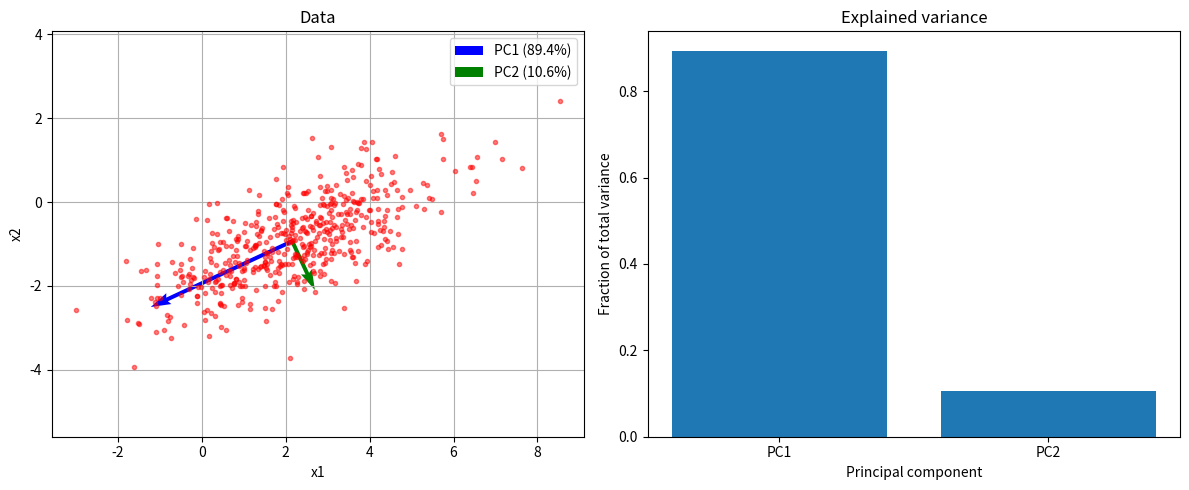
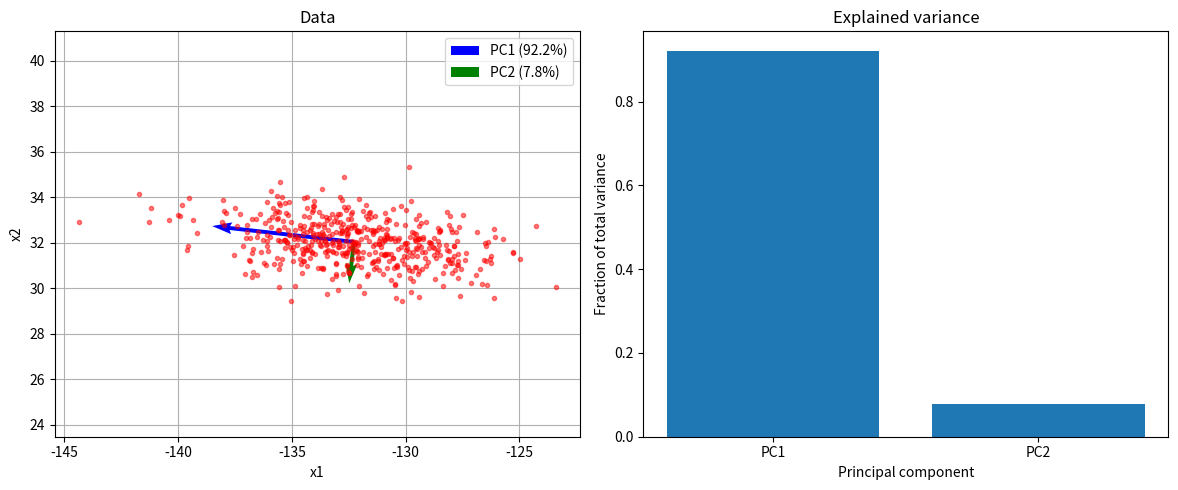

Here is the Python script that generated these plots, in order:
"""CSE 242 Assignment 1 — submit as Assignment1.py.

Fill # YOUR ANSWER HERE blocks with commented reasoning; fill function bodies
at # YOUR CODE HERE. Keep signatures. See README.md and INTERFACE.md.
Functions must not mutate inputs, prompt for input, or perform network I/O.
Only code inside the main guard should save/show figures.
"""
import numpy as np


# PART 1 (20 points), Q1: Show computations for the given A and B.
# YOUR ANSWER HERE
def matrix_operations(A=None, B=None):
    """Return AB, BA, (A+B).T, A@B.T, trace(A), trace(AB).

    Defaults: A=[[3,4],[2,1]], B=[[1,2],[0,-1]]. Other inputs are square
    real matrices of matching size. Return a tuple in the specified order.
    """
    # YOUR CODE HERE
    raise NotImplementedError()


# P1 Q2: Derive the given M eigenpairs and verify Mv=lambda*v.
# YOUR ANSWER HERE
def eigensystem(M=None):
    """Return (values, vectors) for real symmetric M (default [[2,-1],[-1,2]]).

    Vectors are columns paired with values; order, sign, and nonzero scale
    are free. Vectors must span each eigenspace, including repeated roots.
    """
    # YOUR CODE HERE
    raise NotImplementedError()


# P1 Q3: Prove trace(AB)=trace(BA) for compatible matrices.
# YOUR ANSWER HERE

# P1 Q4: Show the given C is invertible, and compute its inverse step by step.
# YOUR ANSWER HERE
def matrix_inverse(C=None):
    """Return inverse of nonsingular square C; default C=[[4,7],[2,6]]."""
    # YOUR CODE HERE
    raise NotImplementedError()


# PART 2 (50 points), Q1: Normalize c*3**k/k!, derive expectation and variance.
# YOUR ANSWER HERE
def distribution_moments(rate=3.):
    """Return (c, mean, variance) for P(X=k)=c*rate**k/k!, k>=0, rate>0."""
    # YOUR CODE HERE
    raise NotImplementedError()


# P2 Q2: Show reasoning for intersection, conditional, and union probabilities.
# YOUR ANSWER HERE
def event_probabilities(p_a=.5, p_b=.3, p_a_given_b=.6):
    """Return (P(A intersect B), P(B|A), P(A union B)).

    Inputs describe a valid distribution with p_a,p_b>0.
    """
    # YOUR CODE HERE
    raise NotImplementedError()


# P2 Q3: Derive MLE/MAP for H,H,T,H,T, including the prior and maximization.
# YOUR ANSWER HERE
def coin_estimates(heads=3, tosses=5):
    """Return (MLE, MAP) using prior density 2*theta on [0,1].

    0<=heads<=tosses, positive integer tosses. Include boundary maxima.
    """
    # YOUR CODE HERE
    raise NotImplementedError()


# P2 Q4: Derive both Gaussian MLEs for [1,3,5,7] step by step.
# YOUR ANSWER HERE
def gaussian_mle(data=None):
    """Return (mean MLE, variance MLE); default data=[1,3,5,7].

    Other inputs are finite 1D samples of length>=2 with nonzero variance.
    """
    # YOUR CODE HERE
    raise NotImplementedError()


# P2 Q5: Derive the Gaussian posterior mode for the given observation/prior.
# YOUR ANSWER HERE
def gaussian_map(x=5., observation_variance=4., prior_mean=0., prior_variance=1.):
    """Return posterior mode for one observation and a Gaussian mean prior.

    Both variances are positive; inputs are variances, not standard deviations.
    """
    # YOUR CODE HERE
    raise NotImplementedError()


# P2 Q6: Prove Var(X)=E[X**2]-E[X]**2.
# YOUR ANSWER HERE

# PART 3 (30 points), Q1: Define covariance and derive Var(u.T@X)=u.T@Sigma@u.
# YOUR ANSWER HERE

# P3 Q2: Describe the Gaussian generator and observed correlation.
def generate_data(n_samples=500, seed=0, mean=None, covariance=None):
    """Return reproducible Gaussian samples (n_samples,2) using NumPy and seed.

    Defaults: mean=[2,-1], covariance=[[3,1.2],[1.2,1]]. Custom mean has shape
    (2,), covariance (2,2) is positive definite. Do not mutate input arrays.
    """
    if mean is None:
        mean = [2., -1.]
    if covariance is None:
        covariance = [[3., 1.2], [1.2, 1.]]
    
    set_seed = np.random.default_rng(seed)
    data = set_seed.multivariate_normal(mean=mean, cov=covariance, size=n_samples)
    return data

# P3 Q3: Link centering/covariance/eigendecomposition to the derivation and explain the plot.
def pca(X):
    """Fit NumPy PCA without mutating finite X of shape (n,2), n>=2.

    Return dict: mean (2,), centered (n,2), covariance (2,2), eigenvalues (2,),
    components (2,2), scores (n,2). Use covariance divisor n-1, descending
    eigenvalues, orthonormal eigenvectors as columns, scores=centered@components.
    Signs/tied-eigenspace bases are free. Include rank-deficient and tied cases.
    NumPy eigh/SVD are allowed; fitted library PCA is not.
    """
    # numpy PCA
    mean = np.mean(X, axis=0)
    # x - uT, from our expected value expression
    centered = X - mean
    # divisor to adjust the covariance
    divisor = X.shape[0] - 1
    cov = (centered.T.dot(centered)) / divisor # (centered.T * centered) transpose flipped from equation on slides
    # output matrix: 2 x 2, not 500 x 500. We go along the feature dimension 

    # simple oneliner for eigenvectors and eigenvalues. eigh is for symmetric matrices
    eigenvalues, eigenvectors = np.linalg.eigh(cov)
    # IMPORTANT: eigh returns in ascending order, here we reverse
    eigenvalues = eigenvalues[::-1]
    # Flip the columns, leave the rows intact.
    # Function returns eigenvectors along columns. 
    # Typical math convention (did not know that or had forgotten it)
    eigenvectors = eigenvectors[:, ::-1]
    # PCA scores, with the corrected ordering (np.linalg.eigh sorts in ascending order)
    scores = centered.dot(eigenvectors)

    pca_return = {}
    pca_return['mean'] = mean
    pca_return['centered'] = centered
    pca_return['covariance'] = cov 
    pca_return['eigenvalues'] = eigenvalues
    pca_return['components'] = eigenvectors
    pca_return['scores'] = scores

    return pca_return


def explained_variance(eigenvalues):
    """Return same-shape fractions for nonnegative eigenvalues with positive sum."""
    total_variance = np.sum(eigenvalues)
    return eigenvalues / total_variance

# P3 Q2/Q3/Q4: Provide labeled figures and discuss their meaning.
# PC1 is the dominant component, contributing to 89.4 percent of the total variance. This implies that 
# the data is highly correlated, and can be modeled well with a single component.
# We would sacrifice 10.6 percent of the variance. In the limit, with a ton of data,
# and a constrained amount of compute, many people at banks probably make this tradeoff.
# The significance of dimensionality reduction is it allows us to see that the data
# is mostly correlated along a single component, and that the other eigenvector, the other
# "true" direction in the space, is less important here.
def make_plots(X, result):
    """Return a Matplotlib Figure (or sequence of Figures), without show/save.

    Plot samples and principal directions through their mean, and explained
    variance fractions. Label axes. Plot quality is manually reviewed.
    """
    # YOUR CODE HERE
    import matplotlib.pyplot as plt
    fig, axes = plt.subplots(nrows=1, ncols=2, figsize=(12, 5))
    axes[0].plot(X[:, 0], X[:, 1], '.', color="red", alpha=0.5)
    axes[0].axis('equal')
    axes[0].set_title('Data')
    mean = result['mean']
    comps = result['components']
    ratios = explained_variance(result['eigenvalues'])
    s = 2 * np.sqrt(result['eigenvalues'])   

    axes[0].quiver(mean[0], mean[1],         
                s[0] * comps[0, 0], s[0] * comps[1, 0],  
                angles='xy', scale_units='xy', scale=1,
                color='blue', label=f"PC1 ({ratios[0]*100:.1f}%)")
    axes[0].quiver(mean[0], mean[1],         
                s[1] * comps[0, 1], s[1] * comps[1, 1],  
                angles='xy', scale_units='xy', scale=1,
                color='green', label=f"PC2 ({ratios[1]*100:.1f}%)")
    axes[0].set_xlabel('x1')
    axes[0].set_ylabel('x2')
    axes[0].legend()
    axes[0].grid()

    axes[1].bar(['PC1', 'PC2'], ratios)
    axes[1].set_xlabel('Principal component')
    axes[1].set_ylabel('Fraction of total variance')
    axes[1].set_title('Explained variance')

    fig.tight_layout()
    return fig


# REFLECTION: contributions, tasks completed, and external resources used.
# Internet, and claude for final correction. Claude caught a bugged column reversal.
# Good review from previous classes, had to use some youtube on PCA.

if __name__ == '__main__':
    # YOUR CODE HERE: call your functions and save/display the requested figures.
    # This block does not run when the grader imports your functions.

    import matplotlib.pyplot as plt
    data = generate_data()
    pca_out = pca(data)
    fig = make_plots(data, pca_out)

    plt.show()

    data2 = generate_data(mean=[-132, 32], covariance=[[1, -10], [-1, 1]])
    pca_out = pca(data2)
    fig = make_plots(data2, pca_out)

    plt.show()
